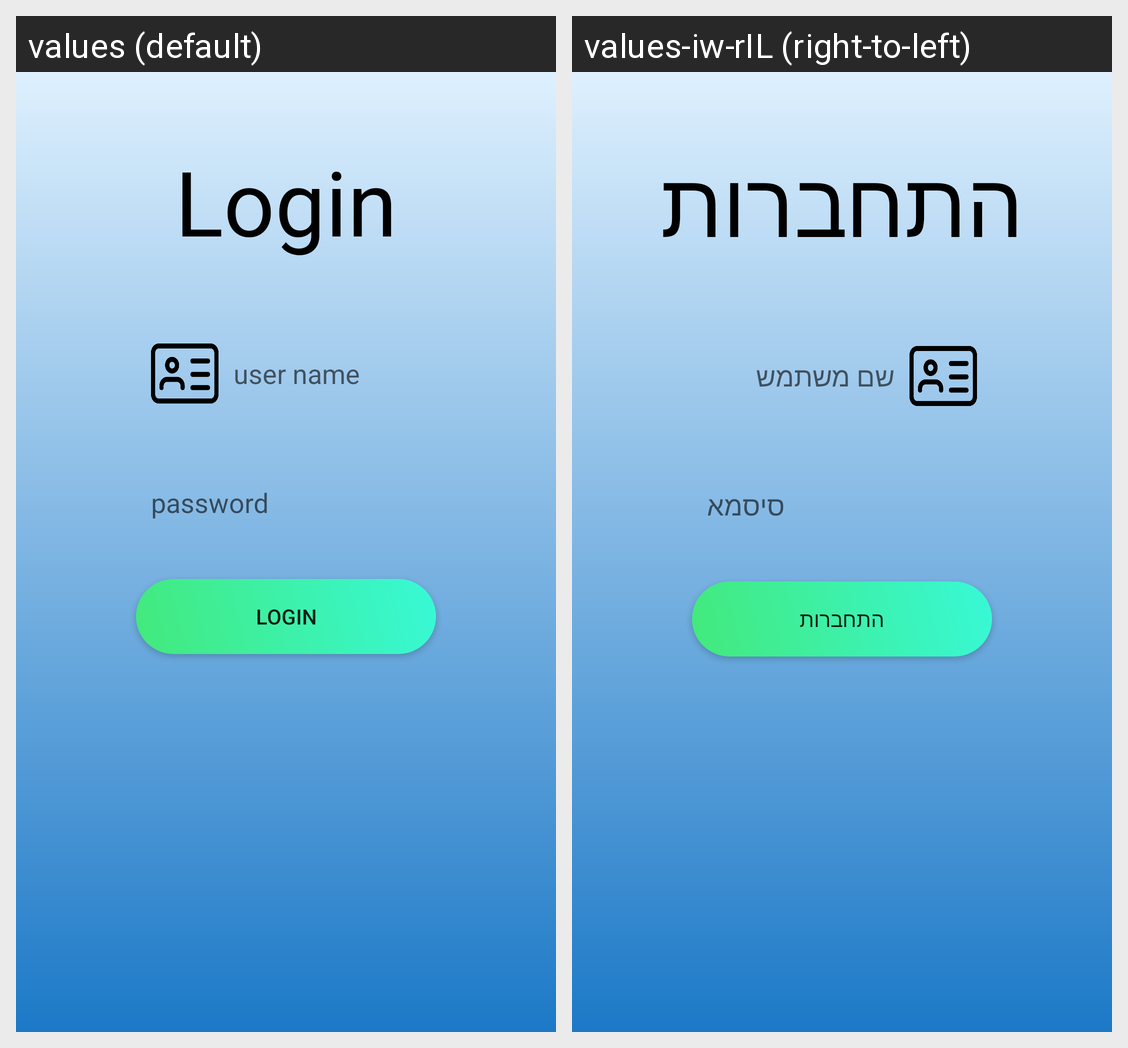

The Android screen above is rendered under two locales of the same app. Produce the string resources it draws, with the default and per-locale values.
Android screen res/layout/activity_login.xml rendered under 2 locales, left to right: values (default), values-iw-rIL (right-to-left). Device: Nexus 5 (rendered at 1080×1920; each locale shown at half size, 540×960, under a caption strip naming it); theme AppTheme.
Strings drawn on this screen, with the default value and each locale's value (text and hints the layout hard-codes, and strings that could not be matched under every locale, appear in the picture but are not listed):

login_text
  values: Login
  values-iw-rIL: התחברות

user_name
  values: user name
  values-iw-rIL: שם משתמש

password
  values: password
  values-iw-rIL: סיסמא
